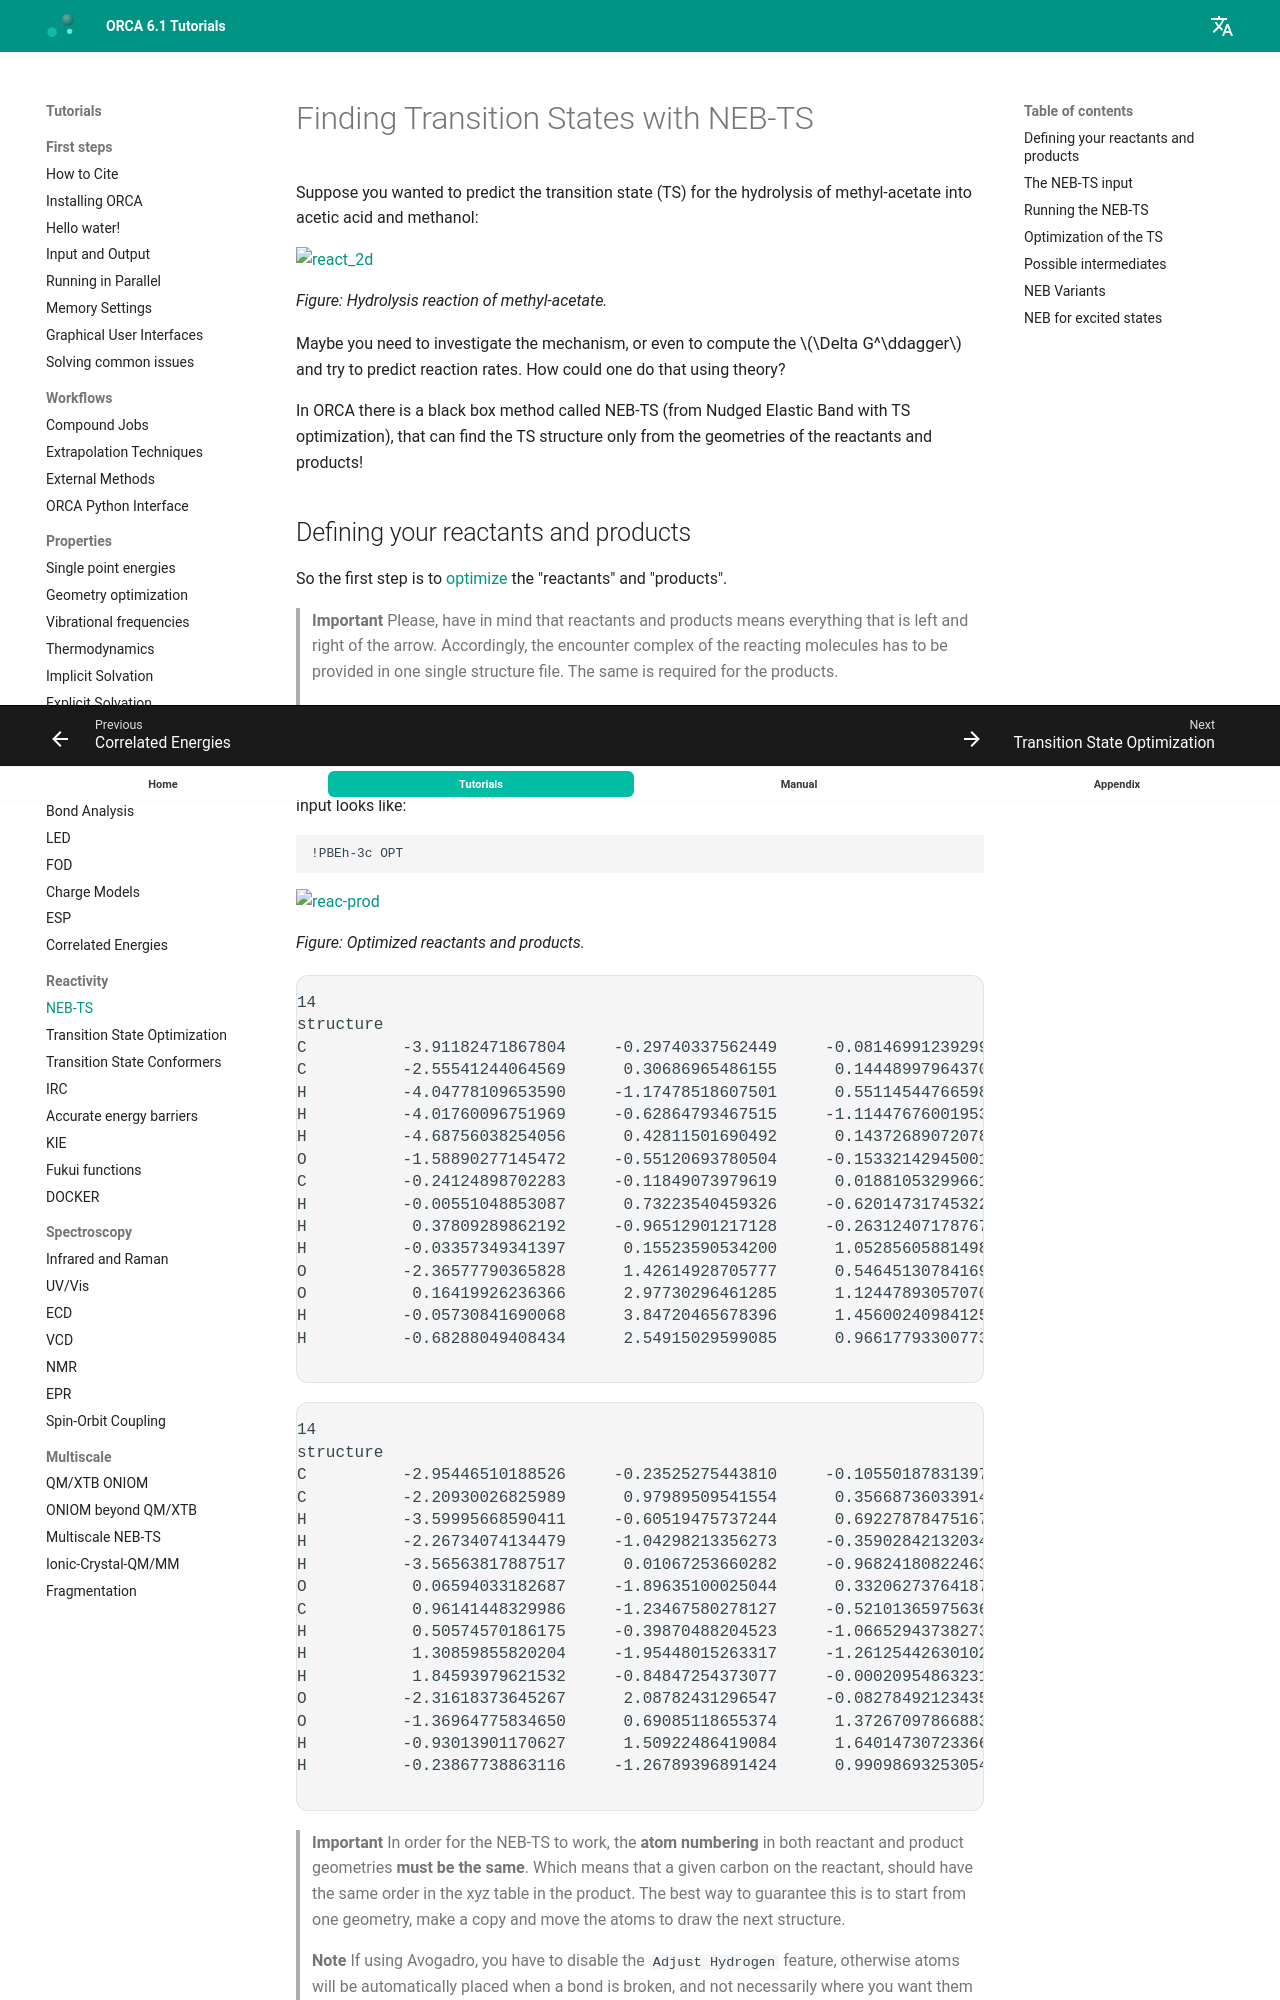

repository: wxyhgk/orca-docs · page: react/nebts/index.html · generator: mkdocs

---
title: Finding Transition States with NEB-TS
source: https://www.faccts.de/docs/orca/6.1/tutorials/react/nebts.html
---

# Finding Transition States with NEB-TS

Suppose you wanted to predict the transition state (TS) for the hydrolysis of methyl-acetate into acetic acid and methanol:

[![react_2d](../images/react_2d.png)](../images/react_2d.png)

*Figure: Hydrolysis reaction of methyl-acetate.*

Maybe you need to investigate the mechanism, or even to compute the $\Delta G^\ddagger$ and try to predict reaction rates. How could one do that using theory?

In ORCA there is a black box method called NEB-TS (from Nudged Elastic Band with TS optimization), that can find the TS structure only from the geometries of the reactants and products!

## Defining your reactants and products

So the first step is to [optimize](../prop/geoopt.md) the "reactants" and "products".

> **Important**
> Please, have in mind that reactants and products means everything that is left and right of the arrow.
> Accordingly, the encounter complex of the reacting molecules has to be provided in one single structure file.
> The same is required for the products.

> **Hint**
> Reasonably pre-oriented encounter complexes significantly increase the probability of a successful TS search.

In this example we will use Grimme's efficient PBEh-3c composite method. The corresponding input looks like:

```text
!PBEh-3c OPT
```

[![reac-prod](../images/reac-prod.png)](../images/reac-prod.png)

*Figure: Optimized reactants and products.*

> **Important**
> In order for the NEB-TS to work, the **atom numbering** in both reactant and product geometries **must be the same**. Which means that a given carbon on the reactant, should have the same order in the xyz table in the product. The best way to guarantee this is to start from one geometry, make a copy and move the atoms to draw the next structure.

> **Note**
> If using Avogadro, you have to disable the `Adjust Hydrogen` feature, otherwise atoms will be automatically placed when a bond is broken, and not necessarily where you want them to be.

## The NEB-TS input

With the optimized reactants and products at hand, we can create the NEB-TS input which is quite simple. NEB-TS is requested via the `NEB-TS` keyword and all other settings are defined in the
`%NEB` block. To verify that our probably found TS is reasonable we also request a final [vibrational frequencies](../prop/freq.md) calculation.

```text
!PBEh-3c NEB-TS FREQ

%NEB 
 NEB_END_XYZFILE "product.xyz" 
END

*XYZFILE 0 1 reactant.xyz
```

In case you have a guess structure for a potential TS as well, that can be included as:

```text
!PBEh-3c NEB-TS FREQ

%NEB 
 NEB_END_XYZFILE "product.xyz"
 NEB_TS_XYZFILE "guessTS.xyz"
END

* XYZFILE 0 1 reactant.xyz
```

> **Important**
> Please make sure that product and reactant structures are optimized at the same level as chosen for the NEB-TS run. This can be done by subsequent `!OPT` runs or by setting `%NEB PREOPT TRUE END` inside the `%NEB` block. Alternatively, `%NEB FREE_END TRUE END` can be used to perform a free-end NEB-TS calculation.

> **Important**
> Note that by default ORCA will make use of an approximated Hessian for the subsequent TS optimization! This can cause issues for more complex TS situations and calculating an exact Hessian may be necessary. This can be done by adding `%GEOM CALC_HESS TRUE` to the input.
